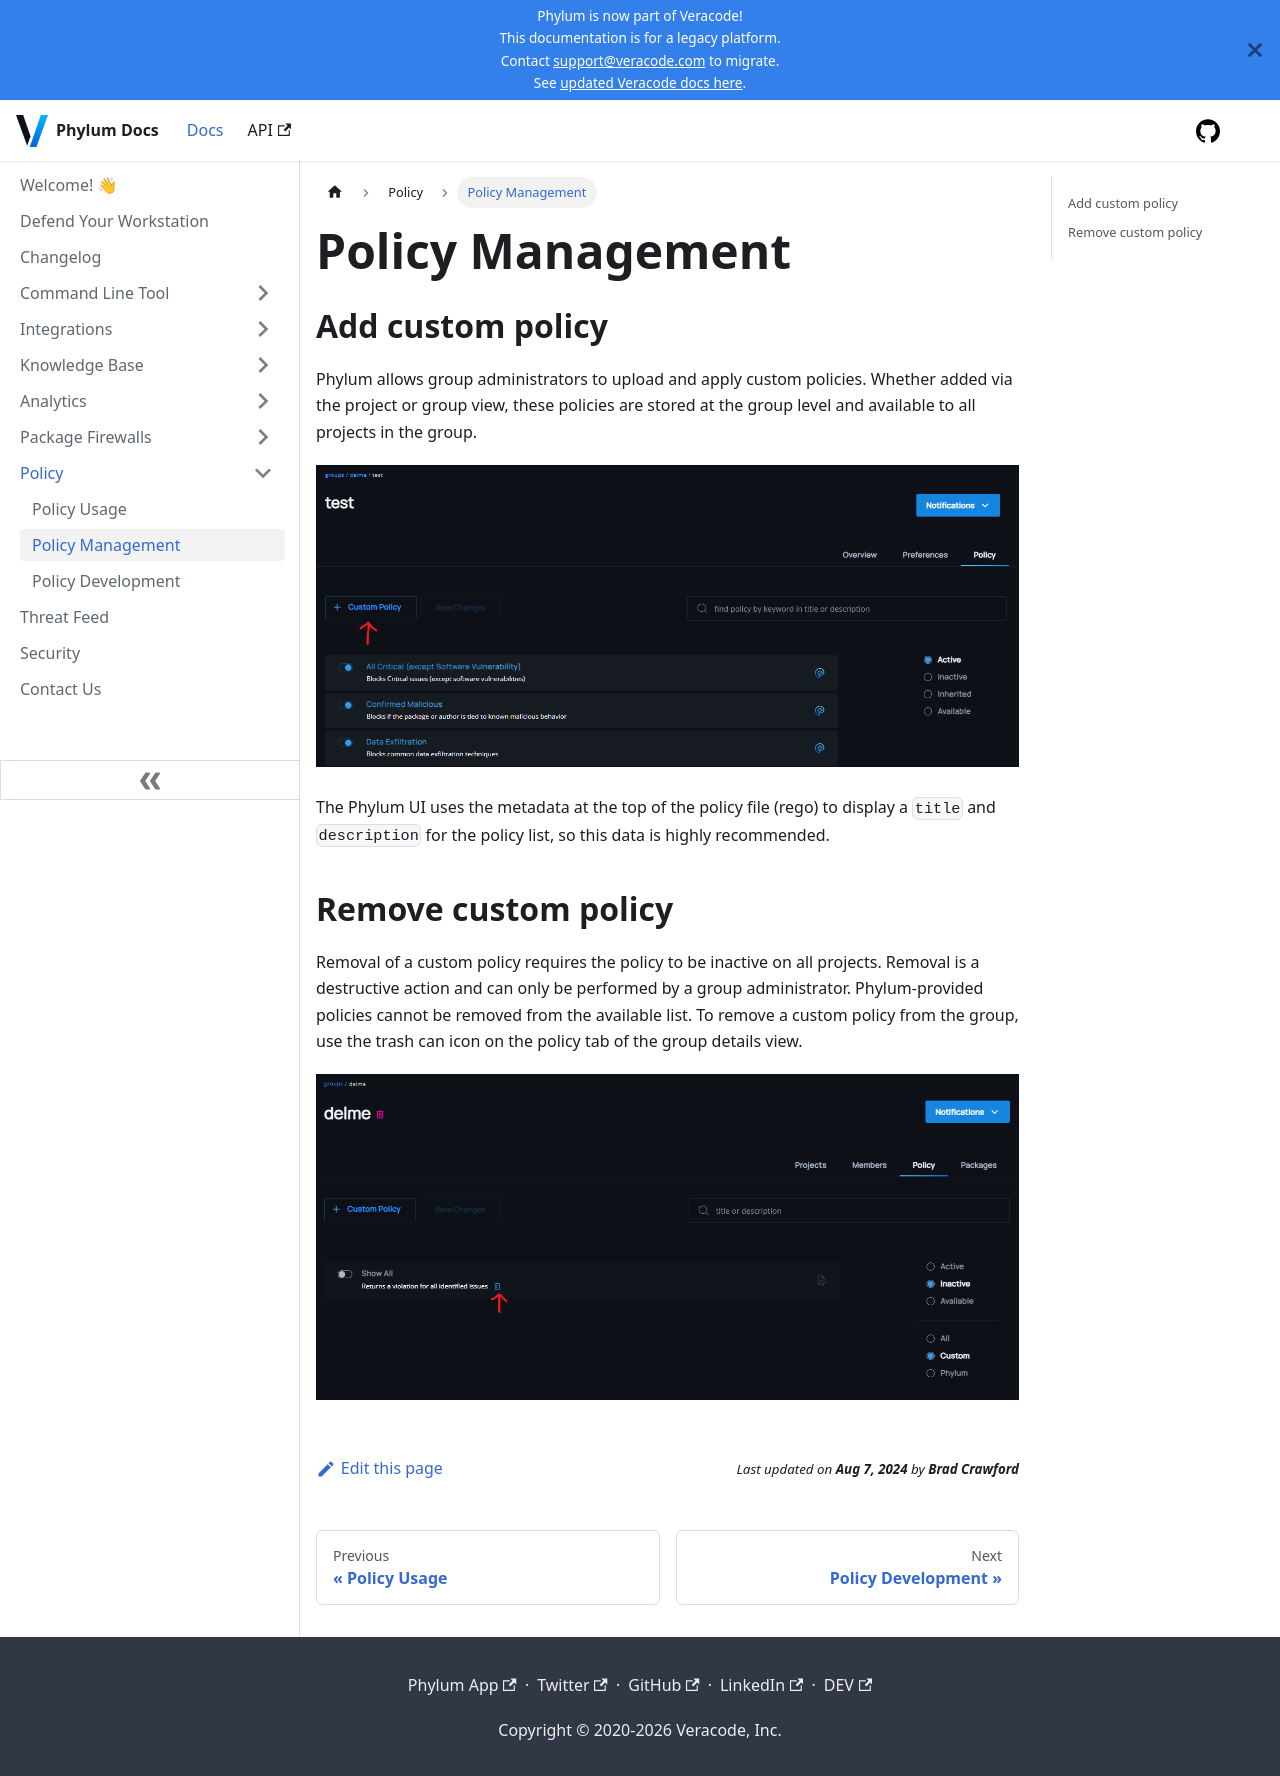

repository: phylum-dev/documentation · page: knowledge_base/policy_management.html · generator: docusaurus

# Policy Management

## Add custom policy

Phylum allows group administrators to upload and apply custom policies. Whether added via the project or group view, these policies are stored at the group level and available to all projects in the group.
  
![Project custom policy button](../../assets/project_custom_policy_button.png)

The Phylum UI uses the metadata at the top of the policy file (rego) to display a `title` and `description` for the policy list, so this data is highly recommended.

## Remove custom policy

Removal of a custom policy requires the policy to be inactive on all projects. Removal is a destructive action and can only be performed by a group administrator. Phylum-provided policies cannot be removed from the available list. To remove a custom policy from the group, use the trash can icon on the policy tab of the group details view.

![Remove custom policy](../../assets/remove_custom_policy.png)
